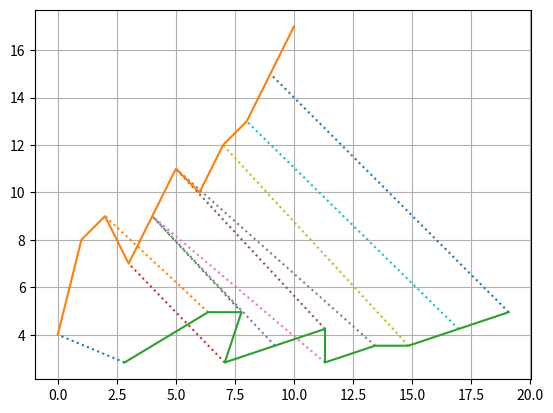

Reproduce this figure in Python.
import numpy as np
import matplotlib.pyplot as plt

base_set = np.array([[0.0, 0.0, 0.0], [1.0, 1.0, 0.0], [2.0, 2.0, 0.0], [3.0, 3.0, 0.0], [4.0, 4.0, 0.0], [5.0, 5.0, 0.0], [6.0, 6.0, 0.0], [7.0, 7.0, 0.0], [8.0, 8.0, 0.0], [9.0, 9.0, 0.0], [10.0, 10.0, 0.0]], np.float32)

angle = 45
theta = angle * np.pi / 180.
rot_matrix = np.array([
                       [np.cos(theta), -np.sin(theta), 0], 
                       [np.sin(theta),  np.cos(theta), 0],
                       [0            ,  0            , 1]
                      ])

for point in base_set:
    point[1] += np.random.randint(4, high=8)

rotated_set = np.dot(base_set, rot_matrix)

# variance = np.sum(np.square((base_set-base_centroid)), axis=0)/(base_set.size-1)

# relative_variance = variance/(base_centroid+np.finfo(float).eps)

# covariance = np.mean((base_set-base_centroid)*(rotated_set-rotated_centroid), axis=0)

def closest_point(point, scene_points):
  min_distance = np.inf
  closest_point_index = -1
  i = 0
  for scene_point in scene_points:
      distance = np.sqrt(np.square(np.sum(point - scene_point)))
      if min_distance > distance:
          min_distance = distance
          closest_point_index = i
      i += 1
  assert np.isinf(min_distance) == False
  return closest_point_index

def plot_closest_points(base_set, rotated_set, indices_of_closest_points):
  for index in range(base_set.shape[0]):
    wIndex = indices_of_closest_points[index]
    plt.plot([rotated_set[index, 0], base_set[wIndex, 0]],
             [rotated_set[index, 1], base_set[wIndex, 1]],
             linestyle=":")

def l2_norm(x):
    x = np.sqrt(np.sum(np.square(x)))

def compute_mse(set):
    np.mean(set)

def align(scene_points, model_points):

    # Find centroids of two point sets
    scene_centroid = np.mean(base_set, axis=0)
    model_centroid = np.mean(rotated_set, axis=0)
    # Compute point coords relative to their centroids
    scene_prime_points = scene_points - scene_centroid
    model_prime_points = model_points - model_centroid
    # Compute optimal quternion
    Sx = scene_prime_points[:, 0]
    Sy = scene_prime_points[:, 1]
    Sz = scene_prime_points[:, 2]
    Mx = model_prime_points[:, 0]
    My = model_prime_points[:, 1]
    Mz = model_prime_points[:, 2]
    sum_xx = np.sum(Mx * Sx)
    sum_xy = np.sum(Mx * Sy)
    sum_xz = np.sum(Mx * Sz)
    sum_yx = np.sum(My * Sx)
    sum_yy = np.sum(My * Sy)
    sum_yz = np.sum(My * Sz)
    sum_zx = np.sum(Mz * Sx)
    sum_zy = np.sum(Mz * Sy)
    sum_zz = np.sum(Mz * Sz)

    N = np.array(
    [
     [ sum_xx + sum_yy + sum_zz, sum_yz - sum_zy         , -sum_xz + sum_zx         , sum_xy - sum_yz         ],
     [-sum_zy + sum_yz         , sum_xx - sum_zz - sum_yy,  sum_xy + sum_yx         , sum_xz + sum_zx         ],
     [ sum_zx - sum_xz         , sum_yx + sum_xy         ,  sum_yy - sum_zz - sum_xx, sum_yz + sum_zy         ],
     [-sum_yz + sum_xy         , sum_zx + sum_xz         ,  sum_zy + sum_yz         , sum_zz - sum_yy - sum_xx]
    ])

    ei_values, ei_vector = np.linalg.eig(N)

    '''
    Stop here
    Find largest positive eigen value(it's) -> eigen vector
    ''' 

    # print (N, "\n", ei_values, "\n", ei_vector)


def icp_loop(scene_points, model_points):

  indices_of_closest_points = []

  for model_point in model_points:
    # Find closest point in scene_points
    indices_of_closest_points.append(closest_point(model_point, scene_points))


  align(scene_points, model_points)
  plot_closest_points(base_set, rotated_set, indices_of_closest_points)

icp_loop(base_set, rotated_set)

# plt.text(-10.0, 10.0, "relative_variance: " + str(relative_variance), ha="left")
# plt.text(-10.0, 9.0, "covariance: " + str(covariance), ha="left")
plt.plot(base_set[:, 0], base_set[:, 1])
plt.plot(rotated_set[:, 0], rotated_set[:, 1])
# plt.plot(base_centroid[0], base_centroid[1], 'bo')
# plt.plot(rotated_centroid[0], rotated_centroid[1], 'bo')
plt.grid(True)
plt.show()